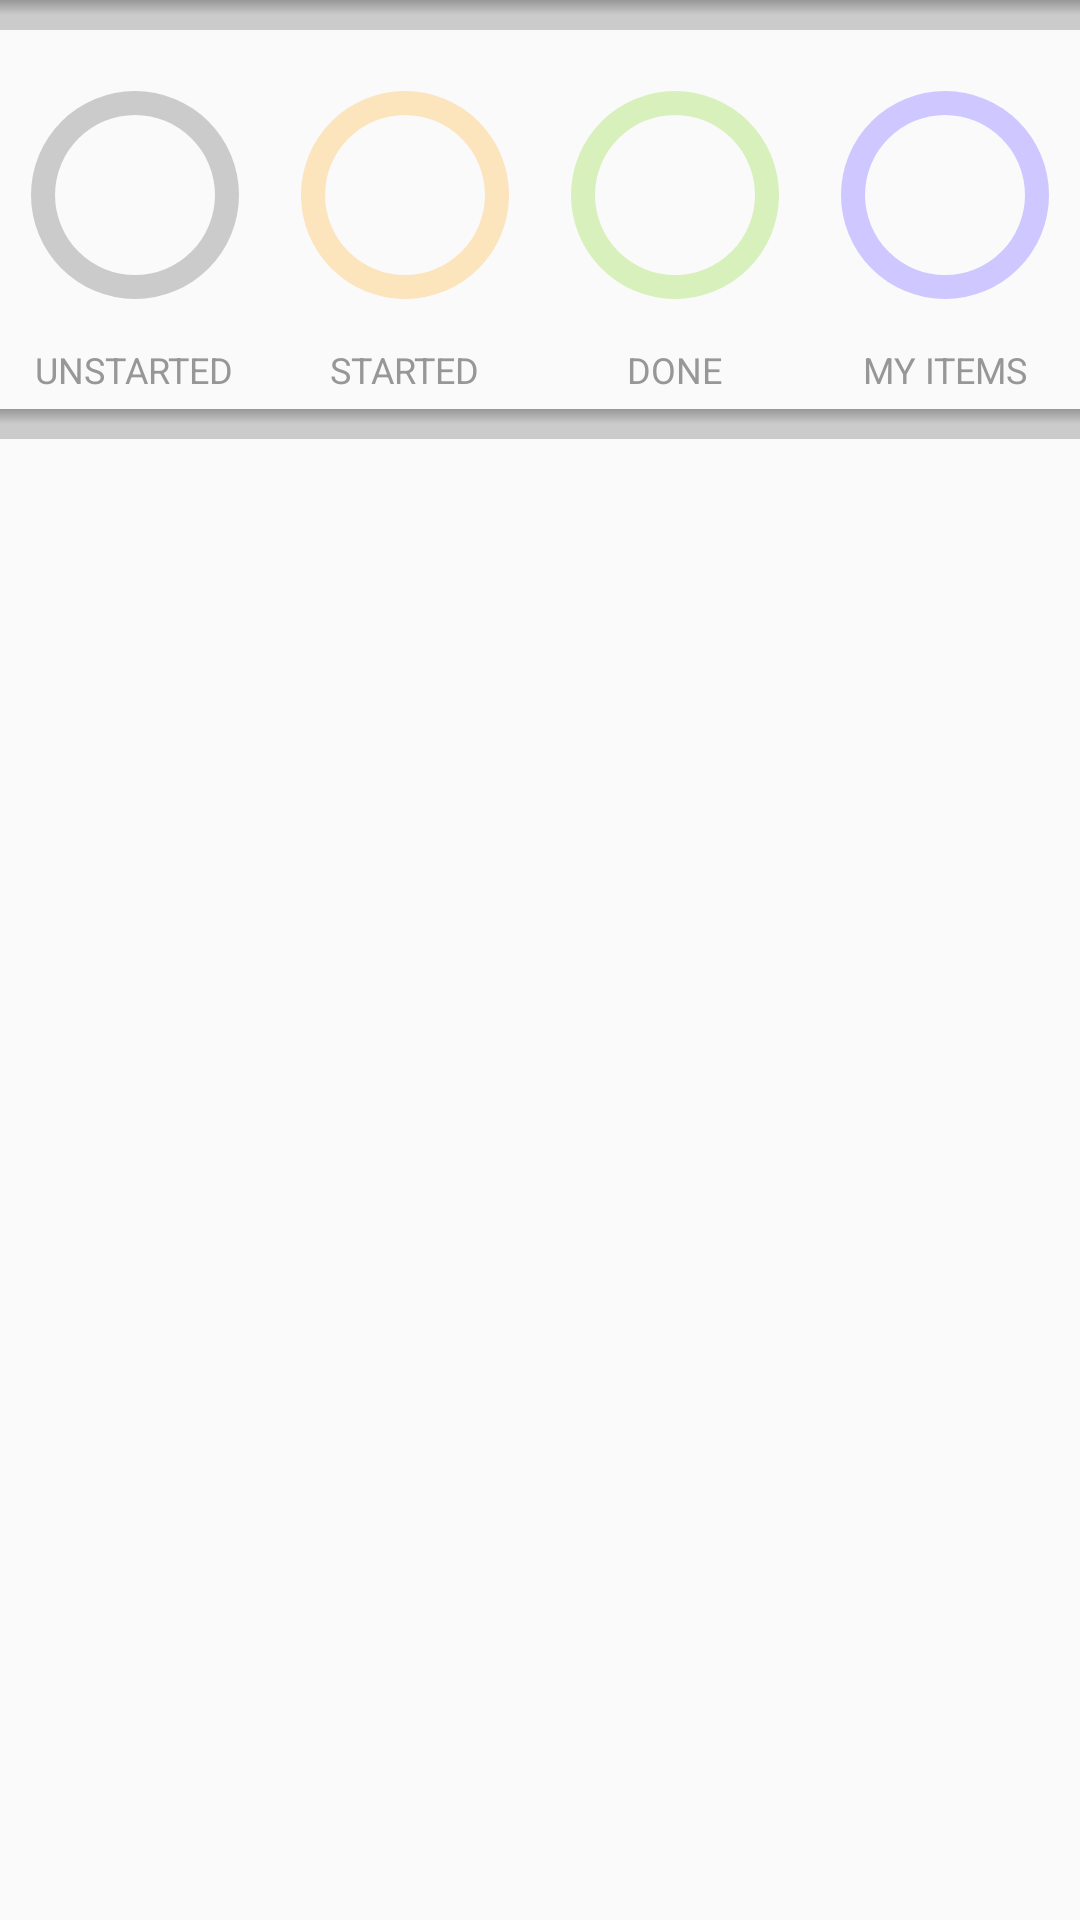

Here is an Android app screen rendered from its layout file. Give the layout XML and the strings, colors and styles it references.
<!-- AndroidManifest.xml: application theme AppTheme -->
<!-- res/layout/chart_fragment.xml -->
<?xml version="1.0" encoding="utf-8"?>
<LinearLayout
    xmlns:android="http://schemas.android.com/apk/res/android"
    android:id="@+id/chart_fragment"
    android:layout_width="match_parent"
    android:layout_height="match_parent"
    android:orientation="vertical">

    <View
        android:layout_width="wrap_content"
        android:layout_height="10sp"
        android:background="@drawable/gradient_line"/>

    <LinearLayout
        android:layout_width="match_parent"
        android:layout_height="wrap_content"
        android:orientation="horizontal"
        android:baselineAligned="false">

        <RelativeLayout
            android:layout_width="wrap_content"
            android:layout_height="wrap_content"
            android:layout_margin="5sp"
            android:layout_weight="4">

            <RelativeLayout
                android:id="@+id/unstarted_chart"
                android:layout_width="wrap_content"
                android:layout_height="wrap_content">

                <ProgressBar
                    android:id="@+id/unstarted_items"
                    style="@android:style/Widget.ProgressBar.Horizontal"
                    android:layout_width="100sp"
                    android:layout_height="100sp"
                    android:indeterminate="false"
                    android:progressDrawable="@drawable/unstarted"/>

                <TextView
                    android:id="@+id/tv_unstarted_number"
                    style="@style/normal_text"
                    android:layout_width="wrap_content"
                    android:layout_height="wrap_content"/>
            </RelativeLayout>

            <TextView
                android:id="@+id/tv_unstarted"
                style="@style/chart_title"
                android:layout_width="wrap_content"
                android:layout_height="wrap_content"
                android:layout_below="@+id/unstarted_chart"
                android:text="@string/unstarted"/>
        </RelativeLayout>

        <RelativeLayout
            android:layout_width="wrap_content"
            android:layout_height="wrap_content"
            android:layout_margin="5sp"
            android:layout_weight="4">

            <RelativeLayout
                android:id="@+id/started_chart"
                android:layout_width="wrap_content"
                android:layout_height="wrap_content">

                <ProgressBar
                    android:id="@+id/started_items"
                    style="@android:style/Widget.ProgressBar.Horizontal"
                    android:layout_width="100sp"
                    android:layout_height="100sp"
                    android:indeterminate="false"
                    android:progressDrawable="@drawable/started"/>

                <TextView
                    android:id="@+id/tv_started_number"
                    style="@style/normal_text"
                    android:layout_width="wrap_content"
                    android:layout_height="wrap_content"/>
            </RelativeLayout>

            <TextView
                android:id="@+id/tv_started"
                style="@style/chart_title"
                android:layout_width="wrap_content"
                android:layout_height="wrap_content"
                android:layout_below="@+id/started_chart"
                android:text="@string/started"/>
        </RelativeLayout>

        <RelativeLayout
            android:layout_width="wrap_content"
            android:layout_height="wrap_content"
            android:layout_margin="5sp"
            android:layout_weight="4">

            <RelativeLayout
                android:id="@+id/done_chart"
                android:layout_width="wrap_content"
                android:layout_height="wrap_content">

                <ProgressBar
                    android:id="@+id/done_items"
                    style="@android:style/Widget.ProgressBar.Horizontal"
                    android:layout_width="100sp"
                    android:layout_height="100sp"
                    android:indeterminate="false"
                    android:progressDrawable="@drawable/done"/>

                <TextView
                    android:id="@+id/tv_done_number"
                    style="@style/normal_text"
                    android:layout_width="wrap_content"
                    android:layout_height="wrap_content"/>
            </RelativeLayout>

            <TextView
                android:id="@+id/tv_done"
                style="@style/chart_title"
                android:layout_width="wrap_content"
                android:layout_height="wrap_content"
                android:layout_below="@+id/done_chart"
                android:text="@string/done"/>
        </RelativeLayout>

        <RelativeLayout
            android:layout_width="wrap_content"
            android:layout_height="wrap_content"
            android:layout_margin="5sp"
            android:layout_weight="4">

            <RelativeLayout
                android:id="@+id/my_items_chart"
                android:layout_width="wrap_content"
                android:layout_height="wrap_content">

                <ProgressBar
                    android:id="@+id/my_items"
                    style="@android:style/Widget.ProgressBar.Horizontal"
                    android:layout_width="100sp"
                    android:layout_height="100sp"
                    android:indeterminate="false"
                    android:progressDrawable="@drawable/my_items"/>

                <TextView
                    android:id="@+id/tv_my_items_number"
                    style="@style/normal_text"
                    android:layout_width="wrap_content"
                    android:layout_height="wrap_content"/>
            </RelativeLayout>

            <TextView
                android:id="@+id/tv_my_items"
                style="@style/chart_title"
                android:layout_width="wrap_content"
                android:layout_height="wrap_content"
                android:layout_below="@+id/my_items_chart"
                android:text="@string/my_items"/>
        </RelativeLayout>
    </LinearLayout>

    <View
        android:layout_width="wrap_content"
        android:layout_height="10sp"
        android:background="@drawable/gradient_line"/>
</LinearLayout>
<!-- resources referenced by this layout -->
<resources>
  <!-- drawable done (drawable) -->
  <?xml version="1.0" encoding="utf-8"?>
  <layer-list xmlns:android="http://schemas.android.com/apk/res/android">
      <item android:id="@android:id/secondaryProgress">
          <shape
              android:innerRadiusRatio="3"
              android:shape="ring"
              android:thicknessRatio="10.0"
              android:useLevel="false">
  
              <gradient
                  android:centerColor="@color/green_light"
                  android:endColor="@color/green_light"
                  android:startColor="@color/green_light"
                  android:type="sweep"
                  android:angle="0"/>
          </shape>
      </item>
  
      <item android:id="@android:id/progress">
          <rotate
              android:fromDegrees="-90"
              android:pivotX="50%"
              android:pivotY="50%"
              android:toDegrees="-90">
  
              <shape
                  android:innerRadiusRatio="3"
                  android:shape="ring"
                  android:thicknessRatio="10.0"
                  android:useLevel="true">
  
                  <rotate
                      android:fromDegrees="-90"
                      android:pivotX="50%"
                      android:pivotY="50%"
                      android:toDegrees="-90" />
  
                  <gradient
                      android:centerColor="@color/primary_green"
                      android:endColor="@color/primary_green"
                      android:startColor="@color/primary_green"
                      android:type="sweep"
                      android:angle="0"/>
  
              </shape>
          </rotate>
      </item>
  </layer-list>
  <!-- drawable gradient_line (drawable) -->
  <?xml version="1.0" encoding="utf-8"?>
  <shape
      xmlns:android="http://schemas.android.com/apk/res/android"
      android:shape="rectangle">
  
      <gradient
          android:angle="-90"
          android:startColor="@color/primary_gray"
          android:centerColor="@color/gray_light"
          android:endColor="@color/gray_light"
          android:gradientRadius="12sp"/>
  </shape>
  <string name="done">done</string>
  <string name="my_items">my items</string>
  <string name="started">started</string>
  <string name="unstarted">unstarted</string>
  <style name="chart_title">
          <item name="android:textSize">12sp</item>
          <item name="android:textAllCaps">true</item>
          <item name="android:textColor">@color/primary_gray</item>
          <item name="android:layout_centerHorizontal">true</item>
      </style>
  <style name="normal_text">
          <item name="android:textSize">20sp</item>
          <item name="android:textColor">@color/primary_gray</item>
          <item name="android:layout_centerInParent">true</item>
      </style>
  <style name="AppTheme" parent="Theme.AppCompat.Light.DarkActionBar">
          
          <item name="colorPrimary">@color/primary_orange</item>
          <item name="colorPrimaryDark">@color/orange_dark</item>
          <item name="colorAccent">@color/background</item>
      </style>
  <color name="green_light">#D8F1BC</color>
  <color name="primary_green">#7ED321</color>
  <color name="primary_gray">#979797</color>
  <color name="gray_light">#CBCBCB</color>
  <color name="blue_light">#CFC7FF</color>
  <color name="primary_blue">#5F45FF</color>
  <color name="orange_light">#FCE4BD</color>
  <color name="primary_orange">#FFA000</color>
  <color name="orange_dark">#C67100</color>
  <color name="background">#E6E6E6</color>
</resources>
